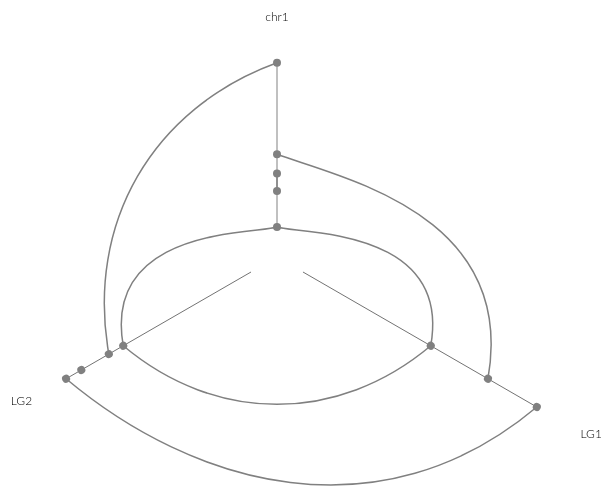
D3 v3 page, settled after 480 driven frames (8 s of simulated time); the page loaded 1 data file(s).


		// Width and height
		var width = 700,
			height = 600,
			innerRadius = 30,
			outerRadius = 300;
		var maxAngle = Math.PI / 3 + Math.PI;

		var angle = d3.scale.ordinal()
													.domain(['LG1', 'LG2', 'chr1'])
													.rangePoints([0, maxAngle]);

		var radius = d3.scale.linear()
													.range([innerRadius, outerRadius]);
		var	color = d3.scale.category10()
		                    	.domain(d3.range(20));

		var svgLegend = d3.select('body')
											.append('div')
												.attr('id', 'legend')
												.attr('style', 'float:left')
												.attr('height', height)
												.attr('width', '300')
											.append('svg')
												.attr('width', 300)
												.attr('height', height);

		var svg = d3.select('body')
									.attr('id', 'visualization')
									.attr('height', height)
									.attr('margin-left', '350px')
								.append('svg')
									.attr('width', width)
									.attr('height', height)
								.append('g')
									.attr('transform', 'translate(' +
									outerRadius * 1 + ',' + outerRadius * 1 + ')');

// ----------------------------------------------------------------- //
		d3.csv('./data/nodes.csv', function (nodesCSV) {
			var nodesDegree = {};
			var nodes = nodesCSV.map(function (d, i) {
				//each d is one line of the csv file represented as a json object
				d.start = +d.start;
				d.end = +d.end;
				nodesDegree[d.gene] = (nodesDegree[d.gene] || 0) + 1;

				return d;
			});

			nodes.forEach(function (n) {
				n.degree = nodesDegree[n.gene];
			});

			var nodesByType = d3.nest()
				.key(function (d) { return d.chrom; })
				.sortKeys(d3.ascending)
				.entries(nodes);

			nodesByType.forEach(function (type) {
				var size = 0;
				var lastchrom = type.values[0].chrom, count = 0;
				type.values.forEach(function (d, i) {
					if (d.chrom !== lastchrom) { lastchrom = d.chrom; count += 2; }
					d.index = count++;
					if (d.start > size) { size = d.start; }
				});
				type.count = count - 1;
				type.size = size;
			});

			var edges = [];
			for (var i = 0; i < nodes.length; i++) {
				if (nodes[i].degree > 1) {
					for (var ii = i + 1; ii < nodes.length; ii++) {
						if (nodes[i].gene === nodes[ii].gene) {
							edges.push({
								source: {
									type: nodes[i].chrom,
									plotIndex: nodes[i].start,
									node: nodes[i]
								},
								target: {
									type: nodes[ii].chrom,
									plotIndex: nodes[ii].start,
									node: nodes[ii]
								}
							}); // closing push
						} // closing second if state
					} // closing second for loop
				} // closing first if state
			} // closing first for loop

			// get min and max pos of all genes
			radius.domain(d3.extent(nodes, function (d) { return d.start; }));

			var arcOffset = 30; // in degrees

			svg.selectAll('.axis')
			.data(nodesByType)
			.enter().append('line')
			.attr('class', 'axis')
			.attr('transform', function (d) { return 'rotate(' + (degrees(angle(d.key)) + arcOffset) + ')'; })
			.attr('x1', innerRadius)
			.attr('x2', function (d) { return radius(d.size); });

			svg.append('g')
			.attr('class', 'links')
			.selectAll('.link')
			.data(edges)
			.enter().append('path')
				.attr('class', 'link')
				.attr('stroke', function (d) { return d; })
				.attr('d', link()
					.angle(function (d) { return angle(d.type); })
					.radius(function (d) { return radius(d.plotIndex); }))
				.on('mouseover', linkMouseover)
				.on('mouseout', mouseout);

			svg.append('g')
			.attr('class', 'nodes')
			.selectAll('.circle')
			.data(nodes)
			.enter().append('circle')
				.attr('class', 'node')
				.attr('transform', function (d) { return 'rotate(' + degrees(angle(d.chrom)) + arcOffset + ')'; })
				.attr('cx', function (d) { return radius(d.start); })
				.attr('r', 4)
				.on('mouseover', nodeMouseover)
				.on('mouseout', mouseout);

			svg.selectAll('.axislabel')
					.data(nodesByType)
					.enter().append('text')
					.attr('class', 'axislabel')
						.attr('id', 'hivposlabel')
					.text(function (d) { return d.key; })
						.attr('text-anchor', 'middle')
						.attr('style', 'fill: black; font-size:12')
						.attr('transform', function (d, i) { return rotations(d, i, arcOffset); });

			function nodeMouseover (d) {
				var neiNodeList = [];
				// highlight node
				svg.selectAll('.node').classed('active', function (p) {
					return p.gene === d.gene;
				});
				svg.selectAll('.link').classed('active', function (p) {
					if (p.source.node === d) {
						neiNodeList.push(p.target);
					}
					if (p.target.node === d) {
						neiNodeList.push(p.source);
					}
					return p.source.node === d || p.target.node === d;
				});

				var legendElem = [d.chrom, d.start.toLocaleString(), d.end.toLocaleString(),
				d.strand, d.degree];
				legendElem.forEach(function (elem) {
					d3.select('#NodeElem').text(elem);
				});
				nodeLegend(d.gene, legendElem);
			}

			function linkMouseover (d) {
			// highlight node
				svg.selectAll('.node').classed('active', function (p) {
					return p === d.source.node || p === d.target.node;
				});
			// highlight links
				svg.selectAll('.link').classed('active', function (p) {
					return p === d;
				});

				linkLegend(d.source.node, d.target.node);
			}

			function mouseout () {
				svg.selectAll('.active').classed('active', false)
						.transition()
						.duration(250);
				svgLegend.selectAll('*').remove();
			}
		}); // close csv

		function rotations (d, i, arcOffset) {
			arcOffset += 30; // has a different start angle
			var rot;
			if (i === 0) {
				rot = 60;
			} else if (i === 1) {
				rot = 300;
			} else {
				rot = 180;
			}
			return 'rotate(' + (degrees(angle(d.key)) - arcOffset) + ')' + // rotate of axis angles
			'translate(0,' + radius(d.size + (d.size / 5)) + ')' +
        'rotate(' + (rot) + ')'; // rotation of label themselves
		}

		function degrees (radians) {
			return radians / Math.PI * 180; // add 30 degrees
		}
		function link () {
			var source = function (d) { return d.source; },
				target = function (d) { return d.target; },
				angle = function (d) { return d.angle; },
				startRadius = function (d) { return d.radius; },
				endRadius = startRadius,
				arcOffset = Math.PI / 6; // add 30 degrees

			function link (d, i) {
				var s = node(source, this, d, i),
					t = node(target, this, d, i),
					x;
				if (t.a < s.a) x = t, t = s, s = x;
				if (t.a - s.a > Math.PI) s.a += 2 * Math.PI;
				var a1 = s.a + (t.a - s.a) / 3,
					a2 = t.a - (t.a - s.a) / 3;
				return s.r0 - s.r1 || t.r0 - t.r1
						? 'M' + Math.cos(s.a) * s.r0 + ',' + Math.sin(s.a) * s.r0
						+ 'L' + Math.cos(s.a) * s.r1 + ',' + Math.sin(s.a) * s.r1
						+ 'C' + Math.cos(a1) * s.r1 + ',' + Math.sin(a1) * s.r1
						+ ' ' + Math.cos(a2) * t.r1 + ',' + Math.sin(a2) * t.r1
						+ ' ' + Math.cos(t.a) * t.r1 + ',' + Math.sin(t.a) * t.r1
						+ 'L' + Math.cos(t.a) * t.r0 + ',' + Math.sin(t.a) * t.r0
						+ 'C' + Math.cos(a2) * t.r0 + ',' + Math.sin(a2) * t.r0
						+ ' ' + Math.cos(a1) * s.r0 + ',' + Math.sin(a1) * s.r0
						+ ' ' + Math.cos(s.a) * s.r0 + ',' + Math.sin(s.a) * s.r0
						: 'M' + Math.cos(s.a) * s.r0 + ',' + Math.sin(s.a) * s.r0
						+ 'C' + Math.cos(a1) * s.r1 + ',' + Math.sin(a1) * s.r1
						+ ' ' + Math.cos(a2) * t.r1 + ',' + Math.sin(a2) * t.r1
						+ ' ' + Math.cos(t.a) * t.r1 + ',' + Math.sin(t.a) * t.r1;
			}

			function node (method, thiz, d, i) {
				var node = method.call(thiz, d, i);
				var a = +(typeof angle === 'function' ? angle.call(thiz, node, i) : angle) + arcOffset;
				var r0 = +(typeof startRadius === 'function' ? startRadius.call(thiz, node, i) : startRadius);
				var r1 = (startRadius === endRadius ? r0 : +(typeof endRadius === 'function' ? endRadius.call(thiz, node.chrom, i) : endRadius));
				return {r0: r0, r1: r1, a: a};
			}

			link.source = function (_) {
				if (!arguments.length) return source;
				source = _;
				return link;
			};

			link.target = function (_) {
				if (!arguments.length) return target;
				target = _;
				return link;
			};

			link.angle = function (_) {
				if (!arguments.length) return angle;
				angle = _;
				return link;
			};

			link.radius = function (_) {
				if (!arguments.length) return startRadius;
				startRadius = endRadius = _;
				return link;
			};

			link.startRadius = function (_) {
				if (!arguments.length) return startRadius;
				startRadius = _;
				return link;
			};

			link.endRadius = function (_) {
				if (!arguments.length) return endRadius;
				endRadius = _;
				return link;
			};
			return link;
		}

		function nodeLegend (node, ElArray) {
			var lw = 200;
			var lh = 150;

			svgLegend.append('rect')
				.attr('class', 'legendCont')
				.attr('x', (350 - lw) / 2)
				.attr('y', 150)
				.attr('width', lw)
				.attr('height', lh)
				.attr('fill', 'white')
				.attr('opacity', 0.55)
				.attr('stroke', 'gray')
				.attr('stroke-width', '1px')
				.attr('ry', 15);

			var legendContainer = svgLegend.append('g')
										.attr('transform', 'translate(' + (350 - lw) / 2 + ',150)');
			var legendContainerXMargin = 10;
			var legendContainerYMargin = 20;

			legendContainer.append('text')
				.attr('class', 'legendCont')
				.attr('x', lw / 2)
				.attr('y', legendContainerYMargin + 5)
				.text(node)
				.attr('text-anchor', 'middle')
				.attr('style', 'fill: black; font-size:14');

			legendContainer.selectAll('mainEntryText')
				.data(['Source', 'Start pos', 'End pos', 'Strand', 'Count'])
				.enter().append('text')
					.attr('class', 'legendCont')
					.attr('x', legendContainerXMargin + 60)
					.attr('y', legendContainerYMargin + 30)
					.text(function (d) { return d; })
					.attr('text-anchor', 'end')
					.attr('dx', legendContainerXMargin + 10)
					.attr('dy', function (d, i) { return i * 17; })
					.attr('style', 'fill: black; font-size:12');

			legendContainer.selectAll('#mainEntryText')
				.data(ElArray)
				.enter().append('text')
					.attr('class', 'legendCont')
					.attr('id', '#mainEntryText')
					.text(function (d) { return d; })
					.attr('x', legendContainerXMargin)
					.attr('y', legendContainerYMargin + 30)
					.attr('text-anchor', 'start')
					.attr('dy', function (d, i) { return i * 17; })
					.attr('dx', '100')
					.attr('style', 'fill: blue; font-size:12');
		}

		function linkLegend (source, target) {
			var lw = 200;
			var lh = 150;

			var sourceElem = [source.chrom, source.start.toLocaleString(),
				 source.end.toLocaleString(), source.strand];
			sourceElem.forEach(function (elem) {
				d3.select('#LinkElem').text(elem);
			});
			var targetElem = [target.chrom, target.start.toLocaleString(),
				 target.end.toLocaleString(), target.strand];
			targetElem.forEach(function (elem) {
				d3.select('#LinkElem').text(elem);
			});

			svgLegend.append('rect')
				.attr('class', 'legendCont')
				.attr('x', (350 - lw) / 2)
				.attr('y', 150)
				.attr('width', lw)
				.attr('height', lh)
				.attr('fill', 'white')
				.attr('opacity', 0.55)
				.attr('stroke', 'gray')
				.attr('stroke-width', '1px')
				.attr('ry', 15);

			var legendContainer = svgLegend.append('g')
										.attr('transform', 'translate(' + (350 - lw) / 2 + ',150)');
			var legendContainerXMargin = 10;
			var legendContainerYMargin = 20;

			legendContainer.append('text')
				.attr('class', 'legendCont')
				.attr('x', lw / 2)
				.attr('y', legendContainerYMargin + 5)
				.text(source.gene)
				.attr('text-anchor', 'middle')
				.attr('style', 'fill: black; font-size:14');

			legendContainer.selectAll('mainEntryText')
				.data(['Source', 'Start pos', 'End pos', 'Strand'])
				.enter().append('text')
					.attr('class', 'legendCont')
					.attr('x', lw / 2)
					.attr('y', legendContainerYMargin + 30)
					.text(function (d) { return d; })
					.attr('text-anchor', 'middle')
					.attr('dy', function (d, i) { return i * 20; })
					.attr('style', 'fill: black; font-size:12');

			legendContainer.selectAll('#mainEntryText')
				.data(targetElem)
				.enter().append('text')
					.attr('class', 'legendCont')
					.attr('id', '#mainEntryText')
					.text(function (d) { return d; })
					.attr('x', lw * 0.75)
					.attr('y', legendContainerYMargin + 30)
					.attr('text-anchor', 'start')
					.attr('dy', function (d, i) { return i * 20; })
					.attr('style', 'fill: blue; font-size:12');

			legendContainer.selectAll('#mainEntryText')
				.data(sourceElem)
				.enter().append('text')
					.attr('class', 'legendCont')
					.attr('id', '#mainEntryText')
					.text(function (d) { return d; })
					.attr('x', lw * 0.25)
					.attr('y', legendContainerYMargin + 30)
					.attr('text-anchor', 'end')
					.attr('dy', function (d, i) { return i * 20; })
					.attr('style', 'fill: blue; font-size:12');
		}

	

### data: data/nodes.csv
gene, chrom, size, strand, start, end
gene1, chr1, 15297981, +, 12506, 12597
gene2, chr1, 15297981, +, 22680, 22785
gene2, chr1, 15297981, +, 27680, 28785
gene3, chr1, 15297981, +, 33127, 33306
gene5, chr1, 107509, +, 59062, 67509
gene1, LG1, 107509, -, 54341, 63462
gene3, LG1, 107509, +, 73062, 76509
gene4, LG1, 107509, +, 89062, 107509
gene1, LG2, 146728, -, 54341, 63462
gene4, LG2, 146728, +, 73062, 76509
gene5, LG2, 146728, +, 59062, 67509
gene6, LG2, 146728, +, 68062, 69509